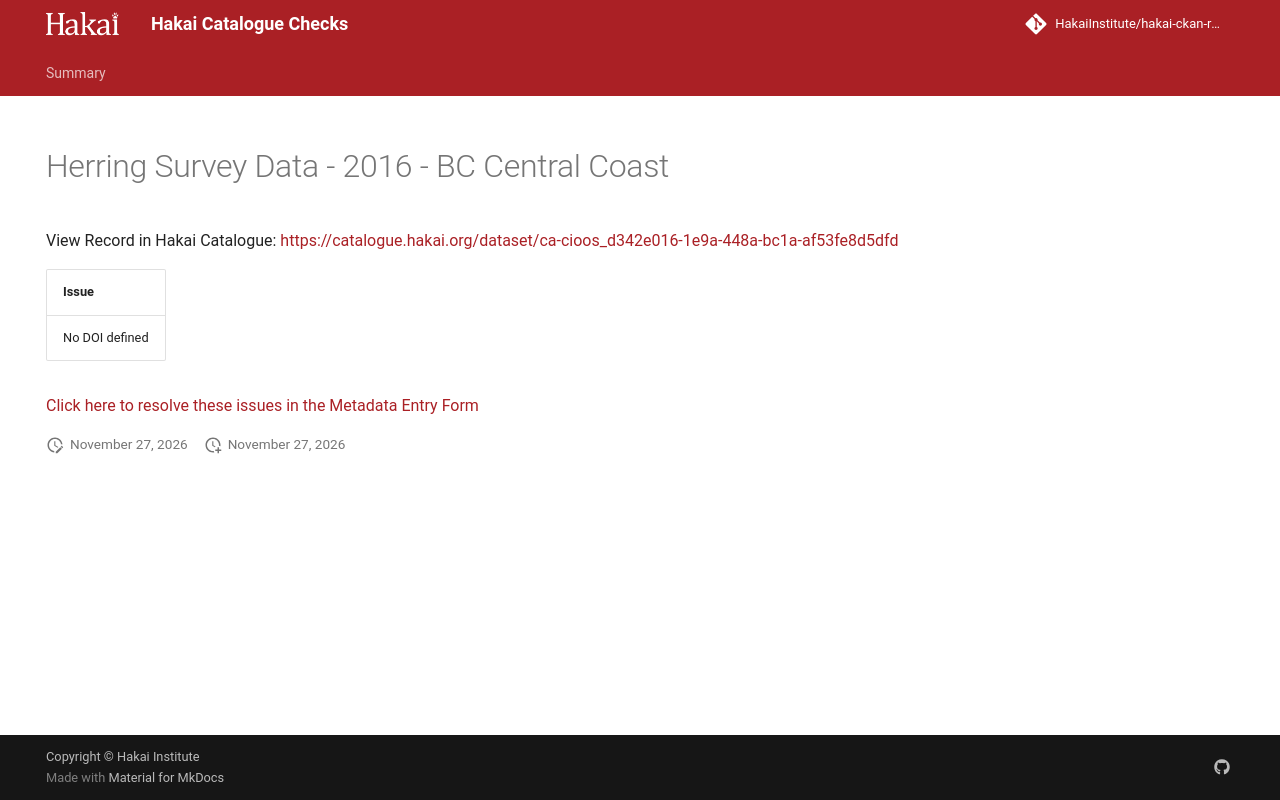

repository: HakaiInstitute/hakai-ckan-records-checks · page: main/records/2dd906f9-e0fe-4b8c-afe6-c5f2bf7400ae/index.html · generator: mkdocs

---
title: Herring Survey Data - 2016 - BC Central Coast
hide:
  - navigation
  - toc
---

# Herring Survey Data - 2016 - BC Central Coast

View Record in Hakai Catalogue: <a href="https://catalogue.hakai.org/dataset/ca-cioos_d342e016-1e9a-448a-bc1a-af53fe8d5dfd" target="_blank">https://catalogue.hakai.org/dataset/ca-cioos_d342e016-1e9a-448a-bc1a-af53fe8d5dfd</a>

| Issue          |
|:---------------|
| No DOI defined |


<a href="https://hakaiinstitute.github.io/hakai-metadata-entry-form#/en/hakai/qbqh6DF00XZq8MOpQ3kKkI9GUv43/-MXhzYmdPTzl2elpwWFM" target="_blank">Click here to resolve these issues in the Metadata Entry Form</a>


<script>
   document.addEventListener("DOMContentLoaded", function() {
    var map = L.map('map').setView([51.505, -125.09], 5);
    L.tileLayer('https://tile.openstreetmap.org/{z}/{x}/{y}.png', {
        maxZoom: 19,
        attribution: '&copy; <a href="http://www.openstreetmap.org/copyright">OpenStreetMap</a>'
    }).addTo(map);
    var geojsonFeature = {
        "type": "Feature",
        "properties": {
            "name" : "Herring Survey Data - 2016 - BC Central Coast"
        },
        "geometry": {'type': 'Polygon', 'coordinates': [[[-128.54187017306685, 51.58844754923095], [-127.72888189181685, 51.58844754923095], [-127.72888189181685, 52.26927804083806], [-128.54187017306685, 52.26927804083806], [-128.54187017306685, 51.58844754923095]]]}
    }
    L.geoJSON(geojsonFeature).addTo(map);
   })
</script>
